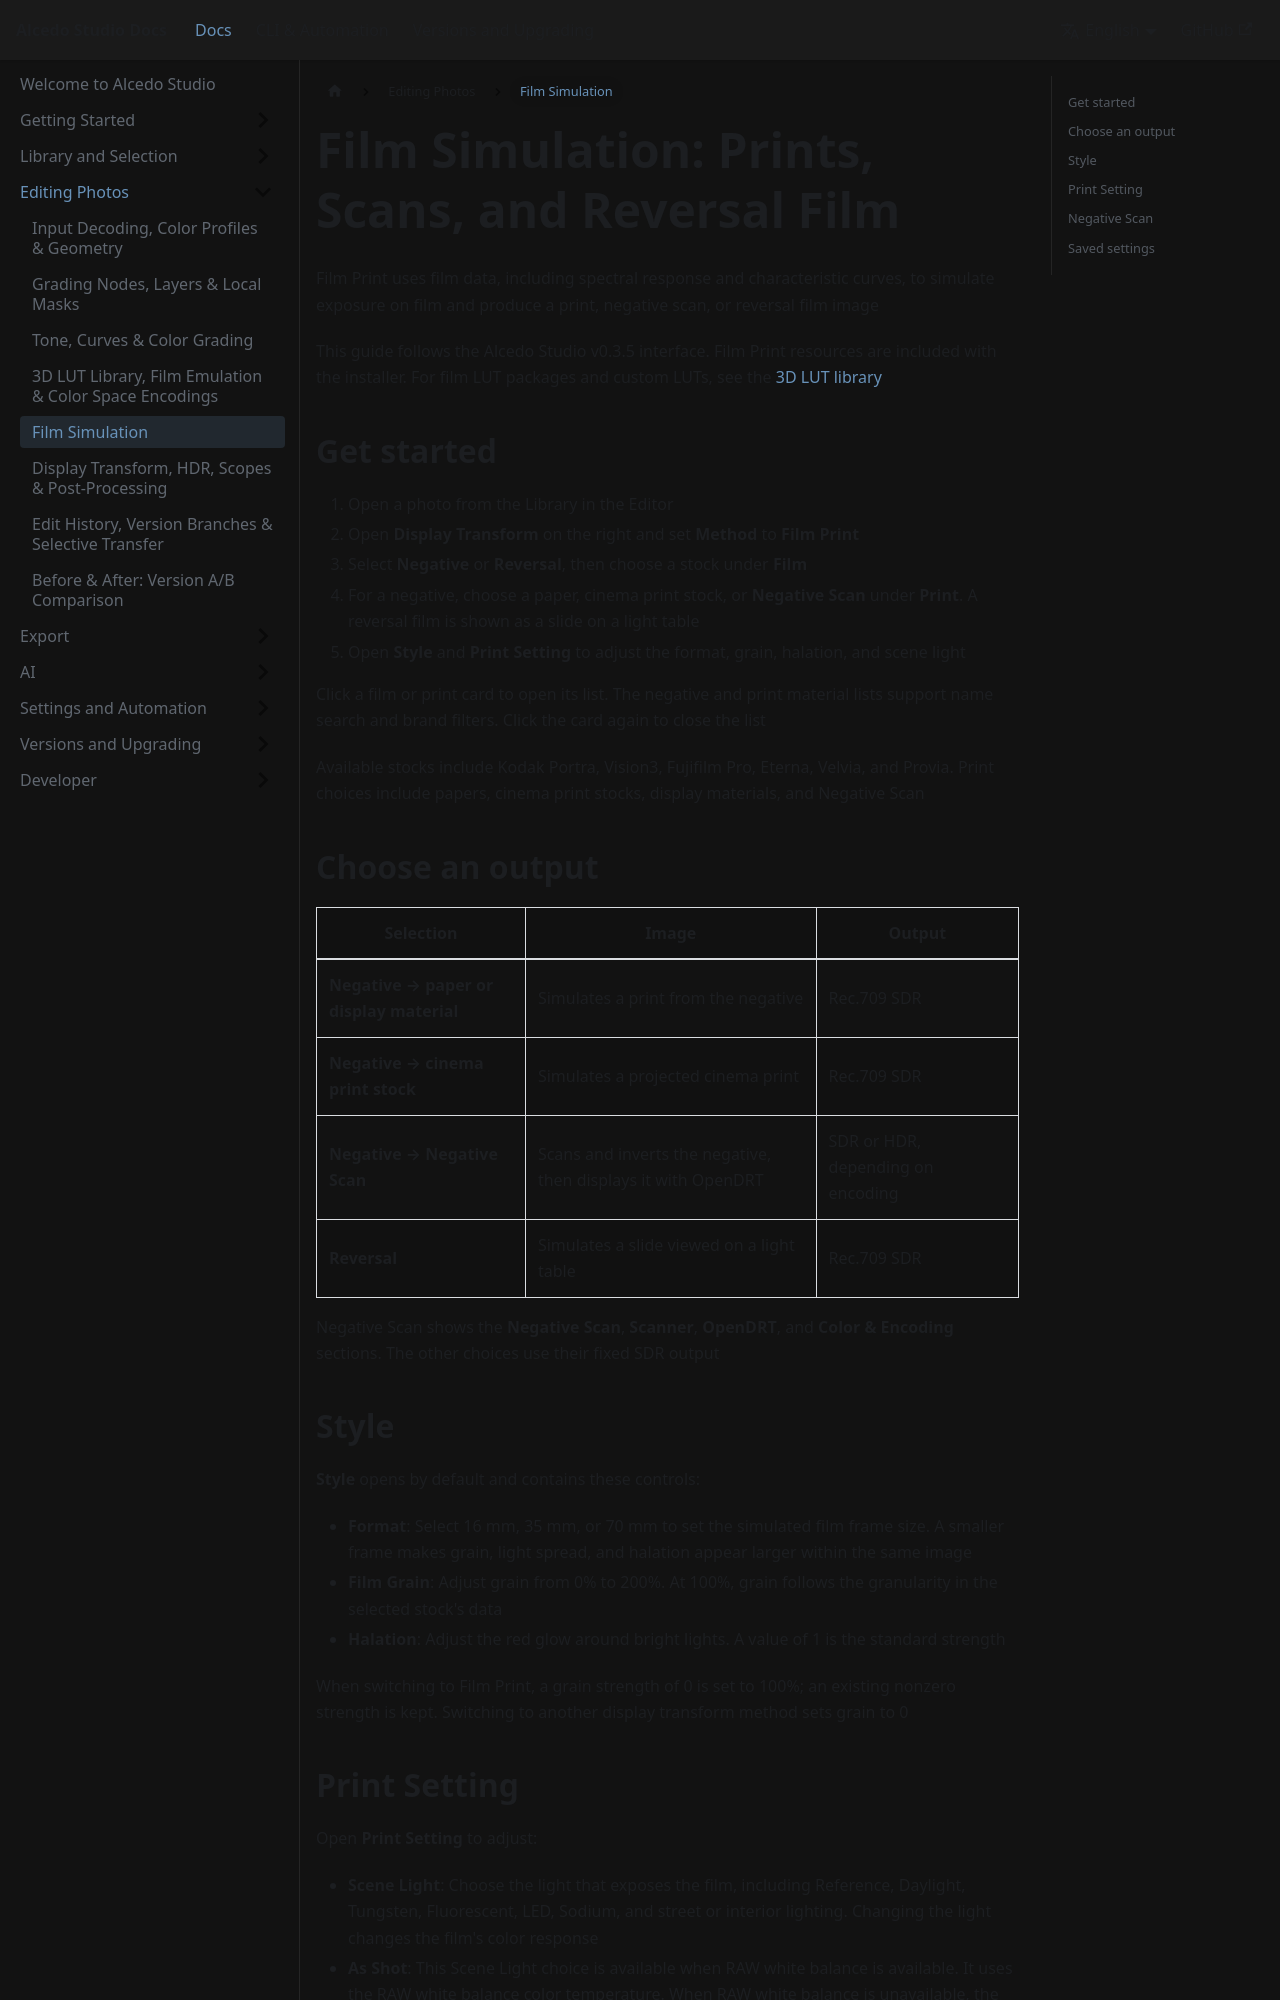

repository: zidage/AlcedoStudio_docs · page: en/docs/editing/film-simulation/index.html · generator: docusaurus

---
sidebar_label: 胶片模拟
---

# 胶片模拟：胶片印片、扫描与反转片

Alcedo Studio 的“胶片印片”根据胶片的光谱、特性曲线等数据，模拟场景在胶片上的曝光，再生成印片、负片扫描或反转片效果

本页对应 Alcedo Studio v0.3.5 的界面。胶片印片所需的资料随安装包提供；有关胶片 LUT 和自定义 LUT，请参阅 [3D LUT 库](./lut-library.md)

## 开始使用

1. 在图库中打开一张照片，进入编辑器
2. 在右侧打开 **显示变换**，将 **方法** 设为 **胶片印片**
3. 选择 **负片** 或 **反转片**，然后在 **胶片** 中选择片种
4. 选择负片时，在 **印片** 中选择相纸、电影拷贝片或 **负片扫描**；选择反转片后，画面按看片台观看效果显示
5. 展开 **风格** 和 **印片设置**，按照片调整画幅、颗粒、光晕和场景光

点击胶片或印片卡片可展开列表。负片和印片材料列表支持名称搜索和品牌筛选；选好后再次点击卡片可收起列表

可选片种包括 Kodak Portra、Vision3、Fujifilm Pro、Eterna、Velvia 和 Provia 等。印片材料包括相纸、电影拷贝片、展示材料和负片扫描

## 选择输出方式

| 选择 | 显示效果 | 输出 |
| --- | --- | --- |
| **负片 → 相纸或展示材料** | 模拟负片印放后的照片 | Rec.709 SDR |
| **负片 → 电影拷贝片** | 模拟电影拷贝片的放映效果 | Rec.709 SDR |
| **负片 → 负片扫描** | 模拟扫描负片并反相，再由 OpenDRT 显示 | SDR 或 HDR，取决于编码设置 |
| **反转片** | 模拟在看片台上观看幻灯片 | Rec.709 SDR |

选择负片扫描时，面板会显示 **负片扫描**、**扫描仪**、**OpenDRT** 和 **颜色与编码** 设置。其他输出方式使用各自的固定 SDR 输出

## 风格

**风格** 默认展开，包含以下控制：

- **画幅**：选择 16 mm、35 mm 或 70 mm，设置模拟胶片的画幅。同一画面使用较小画幅时，颗粒、光扩散和光晕在画面中的视觉尺寸更大
- **胶片颗粒**：调整颗粒强度，范围为 0%–200%；100% 对应所选胶片资料中的颗粒度
- **光晕**：调整强光周围的红色光晕；1 为标准强度

从其他方法切换到胶片印片时，若颗粒强度为 0，软件会将其设为 100%；已有的非零强度会保留。切换到其他显示变换方法时，颗粒强度会设为 0
